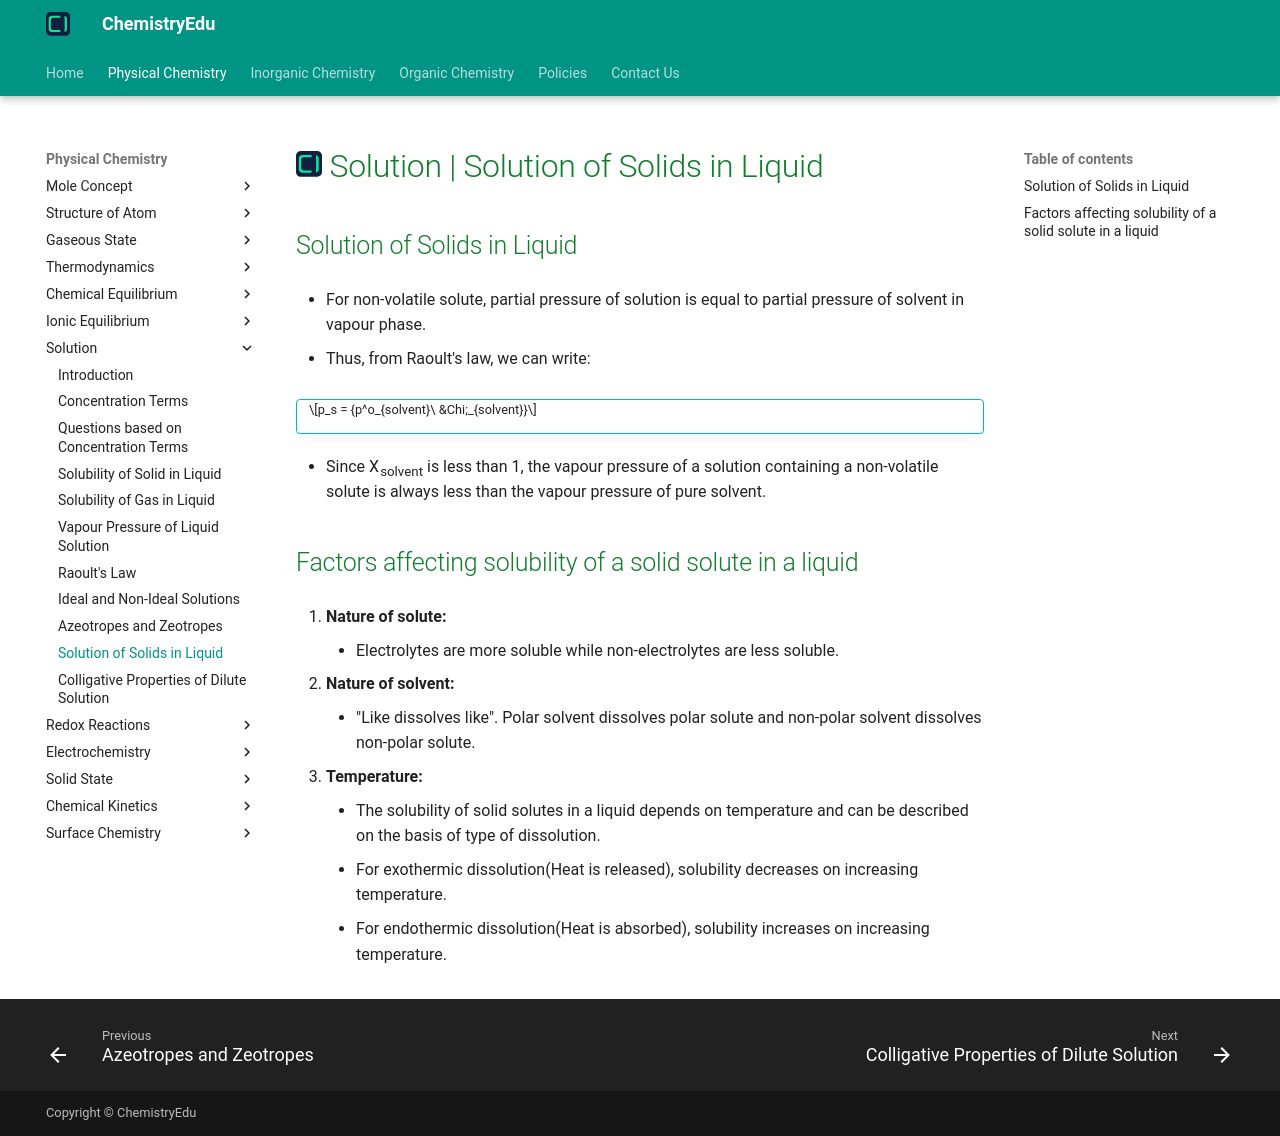

repository: KingChampion36/chemistryedu · page: physical-chemistry/solution/solution-of-solids-in-liquids/index.html · generator: mkdocs

---
title: Solution | Solution of Solids in Liquid
description: For non-volatile solute, partial pressure of solution is equal to partial pressure of solvent in vapour phase.
---

# [![ChemistryEdu Logo](../../images/favicon.svg){ align=left, width=3.8% }](../../index.md)  Solution | Solution of Solids in Liquid

## Solution of Solids in Liquid

* For non-volatile solute, partial pressure of solution is equal to partial pressure of solvent in vapour phase.

* Thus, from Raoult's law, we can write:

!!! tip ""

    $$p_s = {p^o_{solvent}\ &Chi;_{solvent}}$$

* Since &Chi;<sub>solvent</sub> is less than 1, the vapour pressure of a solution containing a non-volatile solute is always less than the vapour pressure of pure solvent.

## Factors affecting solubility of a solid solute in a liquid

1. **Nature of solute:**
     * Electrolytes are more soluble while non-electrolytes are less soluble.

2. **Nature of solvent:**
     * "Like dissolves like". Polar solvent dissolves polar solute and non-polar solvent dissolves non-polar solute.

3. **Temperature:**
     * The solubility of solid solutes in a liquid depends on temperature and can be described on the basis of type of dissolution.
     * For exothermic dissolution(Heat is released), solubility decreases on increasing temperature.
     * For endothermic dissolution(Heat is absorbed), solubility increases on increasing temperature.
